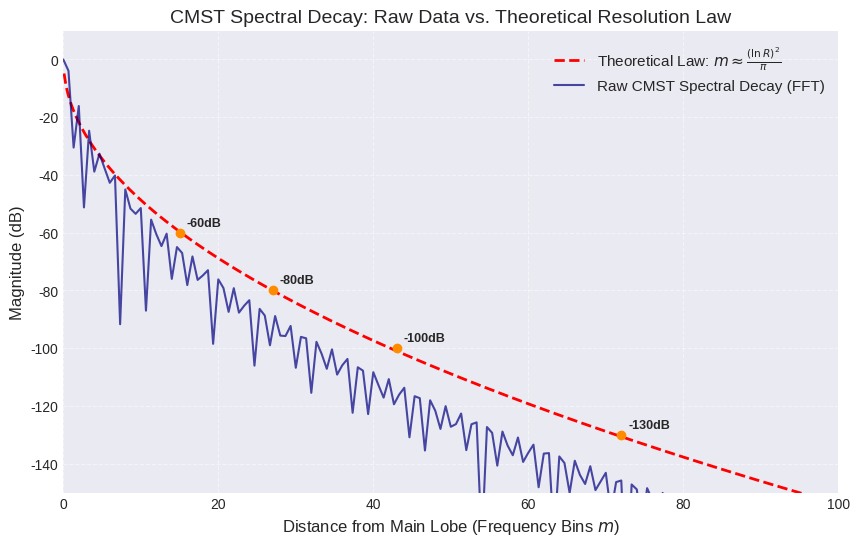

Reproduce this figure in Python.
import numpy as np
import matplotlib.pyplot as plt

# Parameters for the CMST kernel
def cmst_kernel(t):
    # Standard CMST window: exp(1 / (t^2 - 1)) on (-1, 1)
    return np.where(np.abs(t) < 1, np.exp(t**4 / (t**2 - 1.0)), 0)

# 1. Generate Raw Data via FFT
N = 2**20  # High resolution for deep sidelobes
t = np.linspace(-1.5, 1.5, N)
dt = t[1] - t[0]
window = cmst_kernel(t)

# FFT
spec = np.fft.fftshift(np.fft.fft(np.fft.fftshift(window)))
freq = np.fft.fftshift(np.fft.fftfreq(N, d=dt))

# Normalize and convert to dB
mag_db = 20 * np.log10(np.abs(spec) / np.max(np.abs(spec)))

# We need distance in "bins". In a standard FFT, bins relate to the window width.
# The window width in time is T = 2 (from -1 to 1). 
# Bin spacing in frequency is df = 1/T = 0.5.
bins = freq / 0.5

# Extract envelope (positive frequencies)
mask = (bins >= 0) & (bins <= 100)
x_raw = bins[mask]
y_raw = mag_db[mask]

# 2. Theoretical Law Curve
# m = (ln(R))^2 / pi
# R = 10^(|dB| / 20)
# m = (ln(10^(|dB| / 20)))^2 / pi
# Rearranging to get dB(m):
# sqrt(pi * m) = ln(R)
# R = exp(sqrt(pi * m))
# dB = -20 * log10(exp(sqrt(pi * m)))
m_theory = np.linspace(0.1, 100, 400)
db_theory = -20 * (np.sqrt(np.pi * m_theory)) / np.log(10)

# 3. Plotting
plt.style.use('seaborn-v0_8-darkgrid')
plt.figure(figsize=(10, 6))

# Plot the Law as a dashed line
plt.plot(m_theory, db_theory, 'r--', linewidth=2, label=r'Theoretical Law: $m \approx \frac{(\ln R)^2}{\pi}$')

# Plot the Raw CMST Decay
plt.plot(x_raw, y_raw, color='navy', alpha=0.7, label='Raw CMST Spectral Decay (FFT)')

# Highlight benchmarks
benchmarks = [
    (15, -60, "10^3"),
    (27, -80, "10^4"),
    (43, -100, "10^5"),
    (72, -130, "10^6.5")
]

for m_val, db_val, r_text in benchmarks:
    plt.scatter(m_val, db_val, color='darkorange', zorder=5)
    plt.annotate(f"{db_val}dB", (m_val, db_val), textcoords="offset points", xytext=(5,5), ha='left', fontsize=9, fontweight='bold')

plt.title('CMST Spectral Decay: Raw Data vs. Theoretical Resolution Law', fontsize=14)
plt.xlabel('Distance from Main Lobe (Frequency Bins $m$)', fontsize=12)
plt.ylabel('Magnitude (dB)', fontsize=12)
plt.ylim(-150, 10)
plt.xlim(0, 100)
plt.legend(fontsize=11)
plt.grid(True, which='both', linestyle='--', alpha=0.5)

plt.savefig('cmst_decay_vs_law.png', dpi=300)

